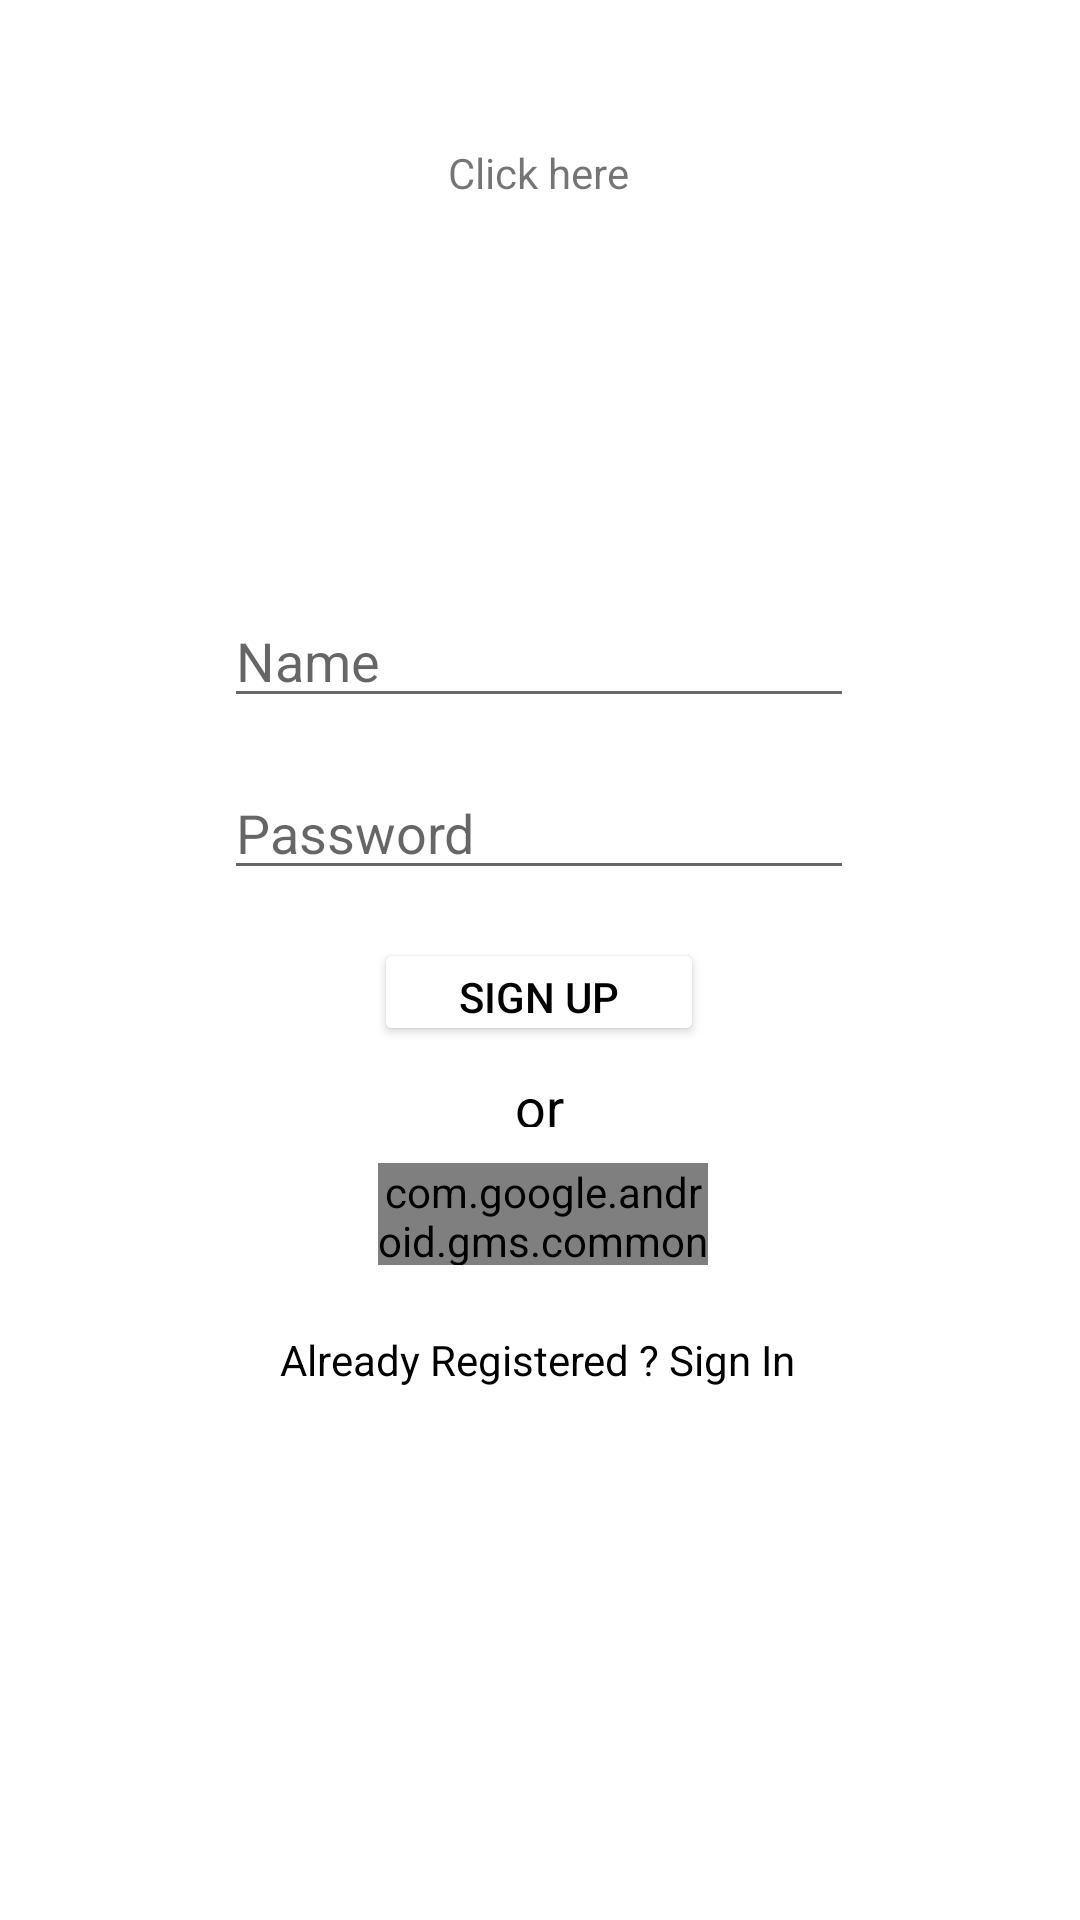

Here is an Android app screen rendered from its layout file. Give the layout XML and the strings, colors and styles it references.
<!-- AndroidManifest.xml: application theme Theme.HRM -->
<!-- res/layout/activity_main.xml -->
<?xml version="1.0" encoding="utf-8"?>
<androidx.constraintlayout.widget.ConstraintLayout xmlns:android="http://schemas.android.com/apk/res/android"
    xmlns:app="http://schemas.android.com/apk/res-auto"
    xmlns:tools="http://schemas.android.com/tools"
    android:layout_width="match_parent"
    android:layout_height="match_parent"
    tools:context=".MainActivity">

    <com.google.android.gms.common.SignInButton
        android:id="@+id/sign_in_google_button"
        android:layout_width="110dp"
        android:layout_height="34dp"
        android:layout_marginTop="12dp"

        app:layout_constraintEnd_toEndOf="@+id/or"
        app:layout_constraintHorizontal_bias="0.483"
        app:layout_constraintStart_toStartOf="@+id/or"
        app:layout_constraintTop_toBottomOf="@+id/or" />

    <ImageView
        android:id="@+id/imageView"
        android:layout_width="wrap_content"
        android:layout_height="wrap_content"
        android:layout_marginTop="150dp"
        android:layout_marginBottom="48dp"
        app:layout_constraintBottom_toTopOf="@+id/Username"
        app:layout_constraintEnd_toEndOf="parent"
        app:layout_constraintHorizontal_bias="0.498"
        app:layout_constraintStart_toStartOf="parent"
        app:layout_constraintTop_toTopOf="parent"
        app:layout_constraintVertical_bias="1.0"
        app:srcCompat="@drawable/ic_launcher_background"
        tools:ignore="VectorDrawableCompat"
        android:contentDescription="@string/name" />

    <EditText
        android:id="@+id/Username"
        android:layout_width="wrap_content"
        android:layout_height="wrap_content"
        android:layout_marginBottom="16dp"
        android:ems="10"
        android:hint="@string/name"
        android:inputType="textPersonName"
        app:layout_constraintBottom_toTopOf="@+id/password"
        app:layout_constraintEnd_toEndOf="parent"
        app:layout_constraintHorizontal_bias="0.497"
        app:layout_constraintStart_toStartOf="parent"
        android:autofillHints="Password" />

    <EditText
        android:id="@+id/password"
        android:layout_width="wrap_content"
        android:layout_height="wrap_content"
        android:layout_marginBottom="16dp"
        android:autofillHints="Password"
        android:ems="10"
        android:hint="@string/password"
        android:inputType="textPassword"
        app:layout_constraintBottom_toTopOf="@+id/manual_sign_button"
        app:layout_constraintEnd_toEndOf="@+id/Username"
        app:layout_constraintHorizontal_bias="0.0"
        app:layout_constraintStart_toStartOf="@+id/Username" />

    <Button
        android:id="@+id/manual_sign_button"
        android:layout_width="110dp"
        android:layout_height="36dp"
        android:layout_marginBottom="16dp"
        android:backgroundTint="#fff"
        android:text="@string/manual_signup"
        android:textColor="@color/black"
        app:layout_constraintBottom_toTopOf="@+id/or"
        app:layout_constraintEnd_toEndOf="@+id/password"
        app:layout_constraintStart_toStartOf="@+id/password"
        tools:targetApi="lollipop" />

    <TextView
        android:id="@+id/or"
        android:layout_width="50dp"
        android:layout_height="19dp"
        android:layout_marginTop="8dp"
        android:layout_marginBottom="32dp"
        android:gravity="center_horizontal"
        android:text="@string/or"
        android:textAlignment="center"
        android:textColor="@color/black"
        android:textSize="18sp"
        app:layout_constraintEnd_toEndOf="@+id/manual_sign_button"
        app:layout_constraintStart_toStartOf="@+id/manual_sign_button"
        app:layout_constraintTop_toBottomOf="@+id/manual_sign_button" />

    <TextView
        android:id="@+id/registered"
        android:layout_width="wrap_content"
        android:layout_height="30dp"
        android:layout_marginTop="22dp"
        android:text="@string/registered"
        android:textColor="@color/black"

        app:layout_constraintEnd_toEndOf="@+id/sign_in_google_button"
        app:layout_constraintHorizontal_bias="0.531"
        app:layout_constraintStart_toStartOf="@+id/sign_in_google_button"
        app:layout_constraintTop_toBottomOf="@+id/sign_in_google_button" />

    <TextView
        android:id="@+id/click_here"
        android:layout_width="wrap_content"
        android:layout_height="wrap_content"
        android:layout_marginTop="48dp"
        android:text="@string/click_here"
        app:layout_constraintEnd_toEndOf="parent"
        app:layout_constraintHorizontal_bias="0.498"
        app:layout_constraintStart_toStartOf="parent"
        app:layout_constraintTop_toTopOf="parent" />


</androidx.constraintlayout.widget.ConstraintLayout>
<!-- resources referenced by this layout -->
<resources>
  <string name="click_here">Click here</string>
  <string name="manual_signup">Sign Up</string>
  <string name="name">Name</string>
  <string name="or">or</string>
  <string name="password">Password</string>
  <string name="registered">Already  Registered ? Sign In</string>
  <style name="Theme.HRM" parent="Theme.MaterialComponents.DayNight.DarkActionBar">
          
          <item name="colorPrimary">@color/purple_500</item>
          <item name="colorPrimaryVariant">@color/purple_700</item>
          <item name="colorOnPrimary">@color/white</item>
          
          <item name="colorSecondary">@color/teal_200</item>
          <item name="colorSecondaryVariant">@color/teal_700</item>
          <item name="colorOnSecondary">@color/black</item>
          
          <item name="android:statusBarColor" tools:targetApi="l">?attr/colorPrimaryVariant</item>
          
      </style>
  <!-- not gathered from this repository: default colours our renderer supplied (Android Studio template values) -->
  <color name="purple_500">#FF6200EE</color>
  <color name="purple_700">#FF3700B3</color>
  <color name="teal_200">#FF03DAC5</color>
  <color name="teal_700">#FF018786</color>
  <color name="black">#FF000000</color>
  <color name="white">#FFFFFFFF</color>
</resources>
